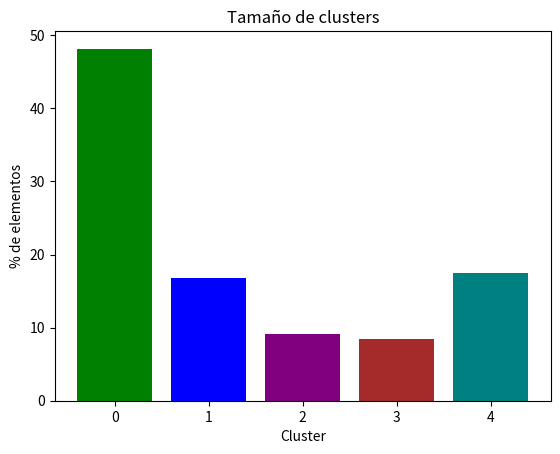

This chart was generated by the following Python code:
import matplotlib.pyplot as plt

cluster = [0, 1, 2, 3, 4]
tam = [48.17, 16.84, 9.12, 8.42, 17.45]

colors = ['green','blue','purple','brown','teal']
plt.bar(cluster,tam, color=colors)
plt.title('Tamaño de clusters')
plt.xlabel('Cluster')
plt.ylabel('% de elementos')
plt.savefig("./bar.eps")